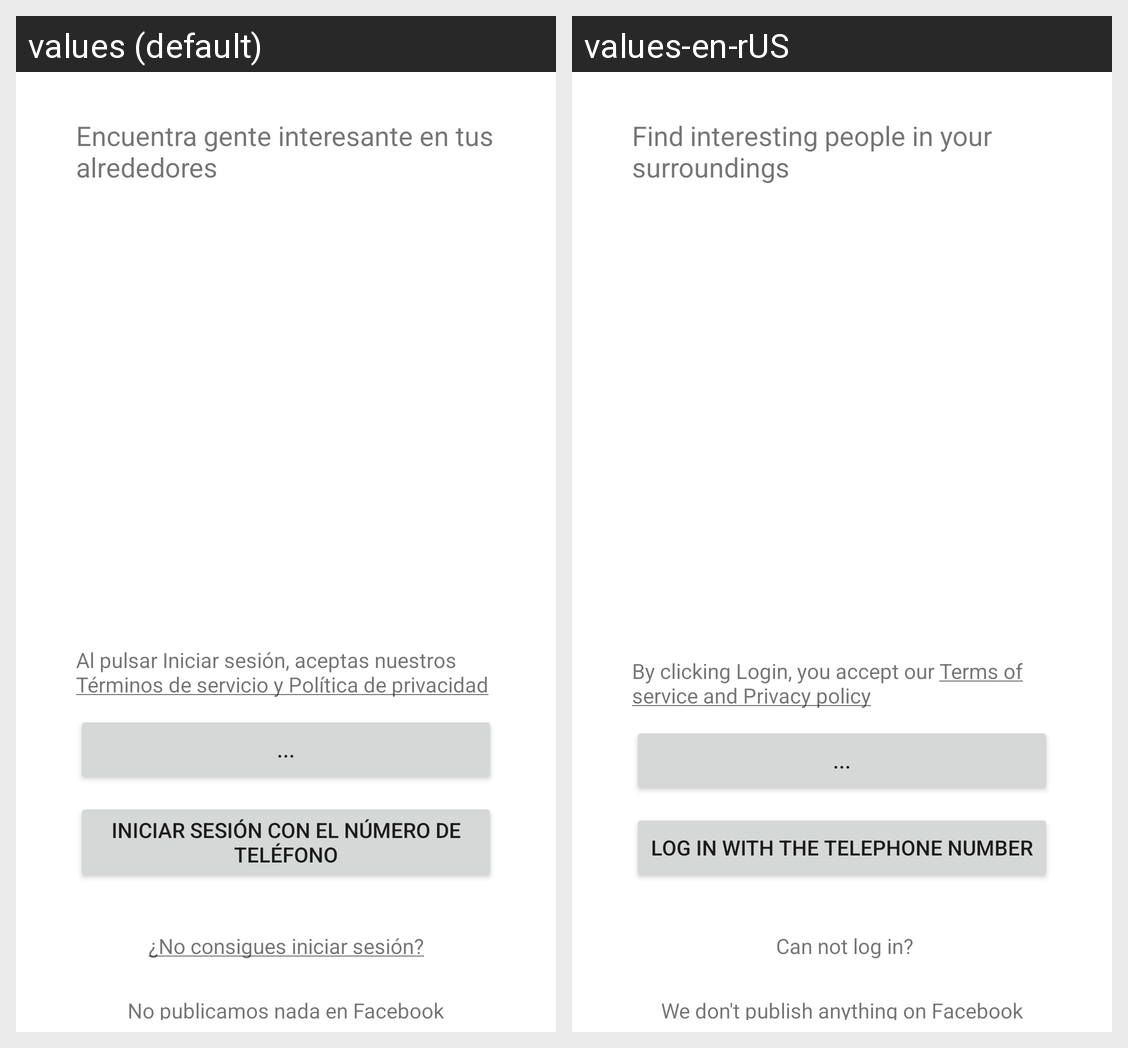

This grid shows one Android layout under two languages. Give, for every string resource on the screen, its name, the default text and each shown locale's text.
Android screen res/layout/content_main.xml rendered under 2 locales, left to right: values (default), values-en-rUS. Device: Nexus 5 (rendered at 1080×1920; each locale shown at half size, 540×960, under a caption strip naming it); theme Theme.MaterialComponents.DayNight.NoActionBar.
Strings drawn on this screen, with the default value and each locale's value (text and hints the layout hard-codes, and strings that could not be matched under every locale, appear in the picture but are not listed):

titulo_content_main
  values: Encuentra gente interesante en tus alrededores
  values-en-rUS: Find interesting people in your surroundings

politica_de_privacidad
  values: Al pulsar Iniciar sesión, aceptas nuestros Términos de servicio y Política de privacidad
  values-en-rUS: By clicking Login, you accept our Terms of service and Privacy policy

iniciar_sesion_con_telefono
  values: INICIAR SESIÓN CON EL NÚMERO DE TELÉFONO
  values-en-rUS: LOG IN WITH THE TELEPHONE NUMBER

no_consigues_iniciar_sesion
  values: ¿No consigues iniciar sesión?
  values-en-rUS:  Can not log in?

no_publicamos_nada_en_facebook
  values: No publicamos nada en Facebook
  values-en-rUS: We don't publish anything on Facebook
